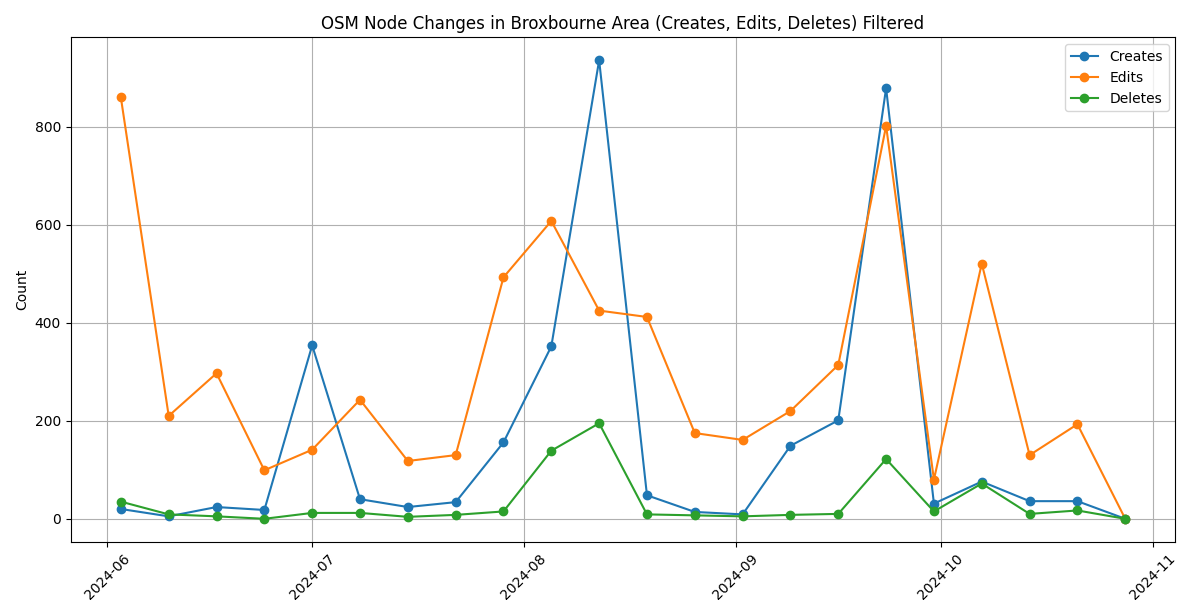

Data behind this chart, as committed beside it:
start_date, creates, edits, deletes
2024-05-27, 52, 140, 1
2024-06-03, 20, 860, 35
2024-06-10, 5, 210, 9
2024-06-17, 24, 297, 5
2024-06-24, 18, 99, 0
2024-07-01, 354, 141, 12
2024-07-08, 40, 243, 12
2024-07-15, 24, 118, 4
2024-07-22, 34, 130, 8
2024-07-29, 156, 493, 15
2024-08-05, 352, 608, 139
2024-08-12, 936, 425, 195
2024-08-19, 48, 412, 9
2024-08-26, 14, 175, 7
2024-09-02, 9, 161, 5
2024-09-09, 149, 220, 8
2024-09-16, 201, 314, 10
2024-09-23, 879, 802, 122
2024-09-30, 31, 80, 15
2024-10-07, 76, 521, 72
2024-10-14, 36, 130, 10
2024-10-21, 36, 193, 17
2024-10-28, 0, 0, 0
